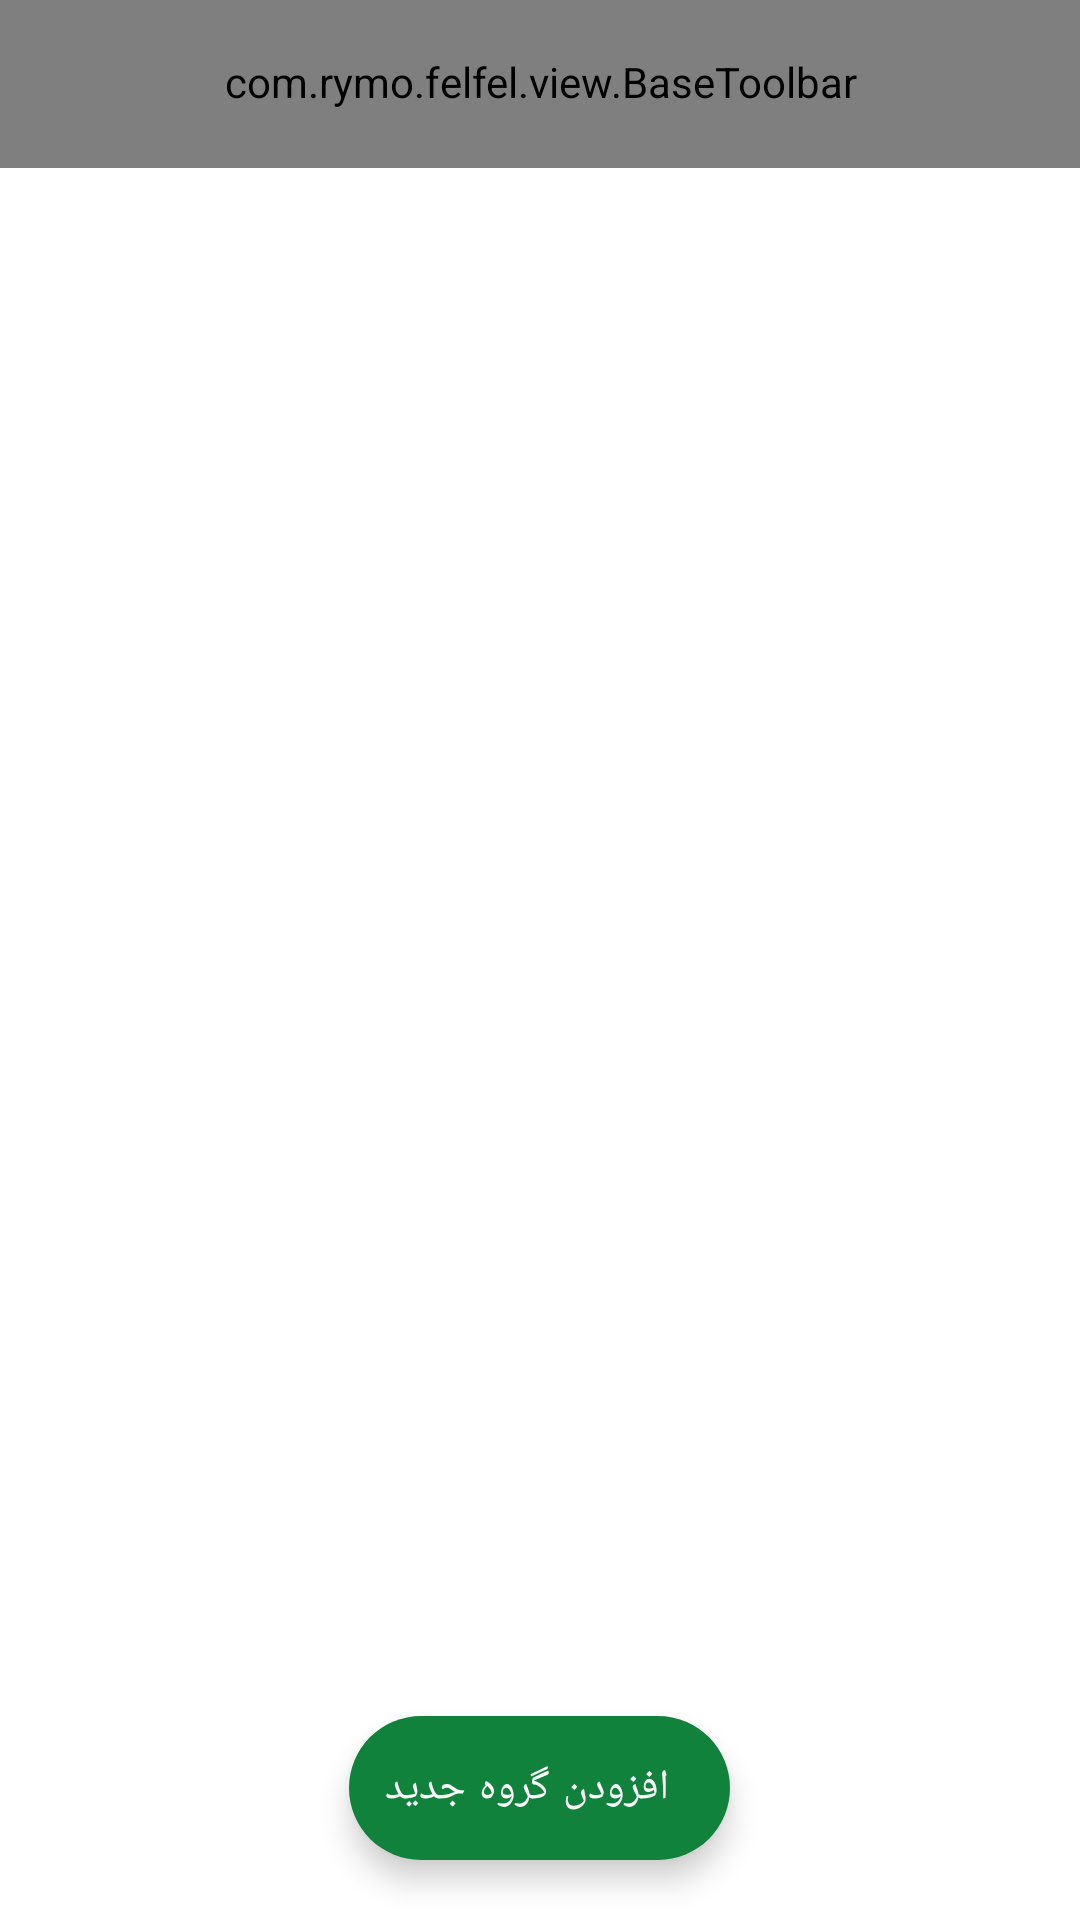

This screen was rendered from an Android layout file. Write that file and the resources it references.
<!-- AndroidManifest.xml: application theme AlarmAlertFullScreenLightTheme -->
<!-- res/layout/activity_group.xml -->
<?xml version="1.0" encoding="utf-8"?>
<layout xmlns:android="http://schemas.android.com/apk/res/android"
    xmlns:app="http://schemas.android.com/apk/res-auto"
    xmlns:tools="http://schemas.android.com/tools"
    tools:context=".features.contacts.ContactsActivity">

    <androidx.coordinatorlayout.widget.CoordinatorLayout
        android:layout_width="match_parent"
        android:layout_height="match_parent">

        <com.rymo.felfel.view.BaseToolbar
            android:id="@+id/toolbarView"
            android:layout_width="match_parent"
            android:layout_height="56dp"
            app:bt_background="?colorPrimary"
            app:bt_showBack="true"
            app:bt_tint="?colorOnPrimary"
            app:bt_title="@string/groups" />

        <androidx.recyclerview.widget.RecyclerView
            android:id="@+id/groupsRv"
            android:layout_width="match_parent"
            android:layout_height="match_parent"
            tools:listitem="@layout/group_list_item"
            android:layout_marginTop="56dp"
            android:clipToPadding="false"
            android:paddingBottom="120dp" />


        <com.google.android.material.floatingactionbutton.ExtendedFloatingActionButton
            android:id="@+id/fab"
            android:layout_width="wrap_content"
            android:layout_height="wrap_content"
            android:layout_gravity="bottom|center_horizontal"
            android:layout_marginBottom="20dp"
            android:gravity="center"
            android:text="@string/addNewGroup"
            app:backgroundTint="?colorPrimary" />

    </androidx.coordinatorlayout.widget.CoordinatorLayout>

</layout>
<!-- res/layout/group_list_item.xml (included above) -->
<?xml version="1.0" encoding="utf-8"?>
<layout xmlns:android="http://schemas.android.com/apk/res/android"
    xmlns:app="http://schemas.android.com/apk/res-auto"
    xmlns:tools="http://schemas.android.com/tools">

    <com.google.android.material.card.MaterialCardView
        android:id="@+id/itemCv"
        android:layout_width="match_parent"
        android:layout_height="wrap_content"
        android:layout_margin="4dp"
        app:cardCornerRadius="@dimen/cornerRadius"
        app:cardElevation="@dimen/elevation">

        <LinearLayout
            android:layout_width="match_parent"
            android:layout_height="wrap_content"
            android:orientation="vertical">


            <TextView
                android:id="@+id/nameTv"
                android:layout_width="match_parent"
                android:layout_height="wrap_content"
                android:layout_margin="16dp"
                android:gravity="start"
                android:textAppearance="?textAppearanceHeadline5"
                android:textColor="?colorOnBackground"
                tools:text="محمدرضا الله قلی" />



        </LinearLayout>

    </com.google.android.material.card.MaterialCardView>

</layout>
<!-- resources referenced by this layout -->
<resources>
  <dimen name="cornerRadius">8dp</dimen>
  <dimen name="elevation">2dp</dimen>
  <string name="addNewGroup">افزودن گروه جدید</string>
  <string name="groups">گروه ها</string>
  <color name="grey">#ffaaaaaa</color>
  <color name="bottomNavColor">@color/white</color>
  <color name="white">#FFFFFFFF</color>
  <color name="primary">#10823C</color>
  <color name="black">#262A35</color>
  <color name="blue">#217CF3</color>
  <style name="TextAppearance.MyTheme.Headline1" parent="TextAppearance.MaterialComponents.Headline1">
          <item name="android:textColor">?colorPrimary</item>
          
      </style>
  <style name="TextAppearance.MyTheme.Headline2" parent="TextAppearance.MaterialComponents.Headline2">
          
          <item name="fontFamily">@font/primary_bold</item>
          <item name="android:fontFamily">@font/primary_bold</item>
          <item name="android:textColor">@color/black</item>
      </style>
  <style name="TextAppearance.MyTheme.Headline3" parent="TextAppearance.MaterialComponents.Headline3">
          
      </style>
  <style name="TextAppearance.MyTheme.Headline4" parent="TextAppearance.MaterialComponents.Headline4">
          <item name="android:textSize">24sp</item>
          <item name="android:textColor">?colorOnBackground</item>
      </style>
  <style name="TextAppearance.MyTheme.Headline5" parent="TextAppearance.MaterialComponents.Headline5">
  
          <item name="android:textSize">18sp</item>
          <item name="android:textColor">?colorOnBackground</item>
  
      </style>
  <style name="TextAppearance.MyTheme.Headline6" parent="TextAppearance.MaterialComponents.Headline6">
          <item name="fontFamily">@font/primary_bold</item>
          <item name="android:fontFamily">@font/primary_bold</item>
          <item name="android:textSize">16sp</item>
          <item name="android:textColor">@color/white</item>
          
      </style>
  <style name="TextAppearance.MyTheme.Subtitle1" parent="TextAppearance.MaterialComponents.Subtitle1">
          
      </style>
  <style name="TextAppearance.MyTheme.Subtitle2" parent="TextAppearance.MaterialComponents.Subtitle2">
          
      </style>
  <style name="TextAppearance.MyTheme.Body1" parent="TextAppearance.MaterialComponents.Body1">
          
          <item name="android:textColor">?colorOnSurface</item>
          <item name="android:textSize">14sp</item>
      </style>
  <style name="TextAppearance.MyTheme.Body2" parent="TextAppearance.MaterialComponents.Body2">
          
          <item name="android:textColor">?colorOnSurface</item>
          <item name="android:textSize">12sp</item>
      </style>
  <style name="TextAppearance.MyTheme.Button" parent="TextAppearance.MaterialComponents.Button">
          
      </style>
  <style name="TextAppearance.MyTheme.Caption" parent="TextAppearance.MaterialComponents.Caption">
          
      </style>
  <style name="TextAppearance.MyTheme.Overline" parent="TextAppearance.MaterialComponents.Overline">
          
      </style>
  <style name="MyBottomNavigationView" parent="Widget.MaterialComponents.BottomNavigationView">
          <item name="android:background">?android:colorBackground</item>
          <item name="itemRippleColor">@color/bottom_navigation_ripple</item>
          <item name="itemIconTint">@color/bottom_navigation_item_color</item>
          <item name="itemTextColor">@color/bottom_navigation_item_color</item>
          <item name="itemTextAppearanceActive">@style/ActiveItemBottomNavigationTextAppearance</item>
      </style>
  <color name="darkGray">#B3B6BE</color>
  <color name="gray">#EFEFEF</color>
  <style name="ActiveItemBottomNavigationTextAppearance" parent="TextAppearance.MyTheme.Caption">
          <item name="fontFamily">@font/primary_bold</item>
          <item name="android:fontFamily">@font/primary_bold</item>
      </style>
</resources>
